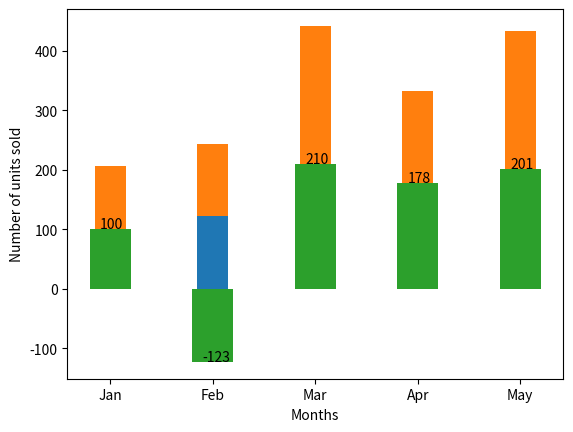

Here is the Python script that generated this plot:
import matplotlib.pyplot as plt 
data_John = [100, 123, 210, 178, 201]
data_Mary = [107, 121, 232, 155, 232]
width = 0.3
plt.bar(['Jan', 'Feb', 'Mar', 'Apr', 'May'], data_John, width=width)
plt.bar(['Jan', 'Feb', 'Mar', 'Apr', 'May'], data_Mary,bottom=data_John, width=width)

plt.xlabel("Months")
plt.ylabel("Number of units sold")
plt.show()

# Create simple chart with random values

data = [100, -123, 210, 178, 201]
width = 0.4
xlabels = ['Jan', 'Feb', 'Mar', 'Apr', 'May']
plt.bar(xlabels, data, width=width)

for x in range(len(data)):
    plt.text(x-0.1, data[x]+2, data[x])

plt.show()